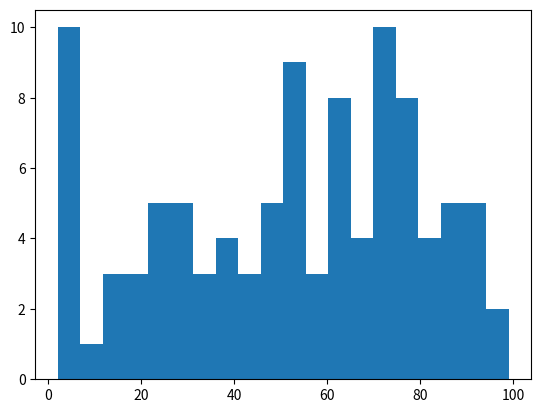

The script that saved this image:
import matplotlib.pyplot as plt
import numpy as np
pop=np.random.randint(0,100,100)
n,bins,patches=plt.hist(pop,bins=20)
print(n)
print(bins)
print(patches)
plt.show()